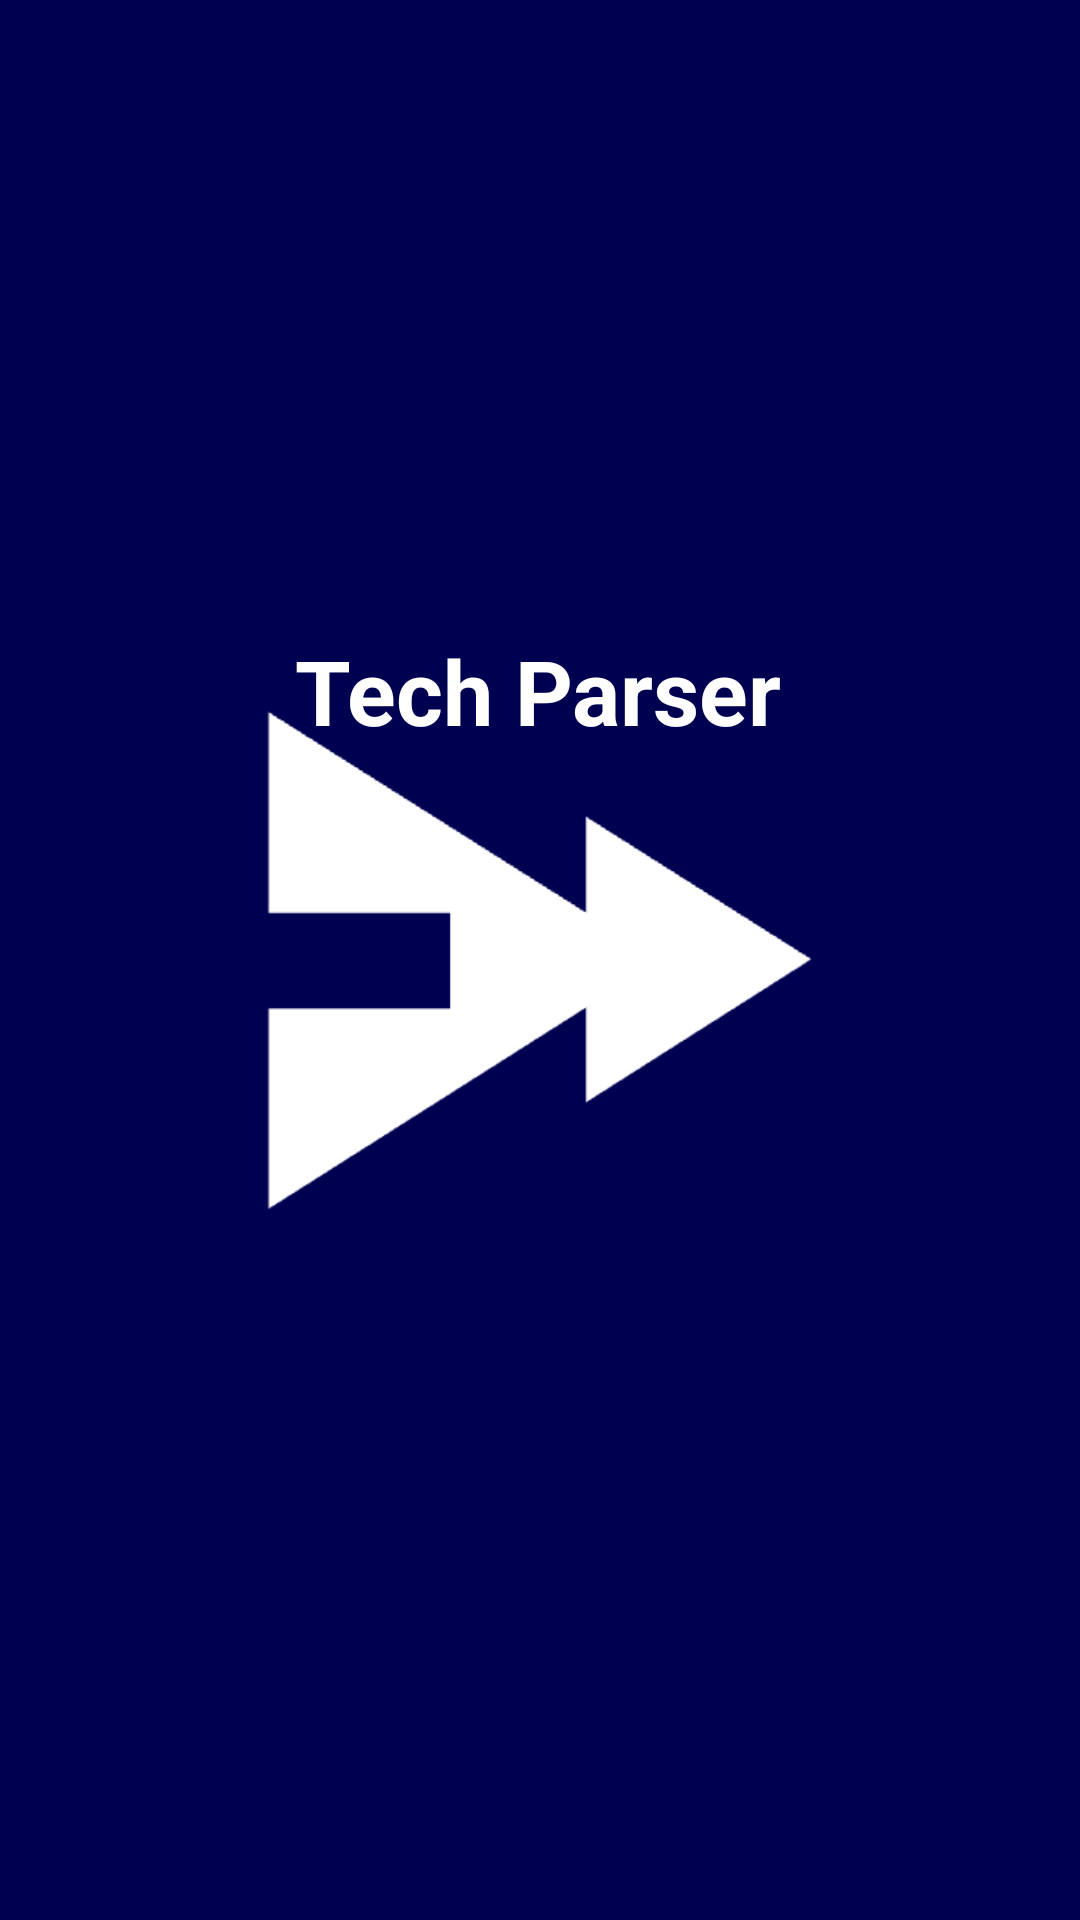

Layout XML and referenced resources for this Android screen:
<!-- AndroidManifest.xml: application theme Theme.TechParser -->
<!-- res/layout/activity_splash.xml -->
<?xml version="1.0" encoding="utf-8"?>
<androidx.constraintlayout.widget.ConstraintLayout xmlns:android="http://schemas.android.com/apk/res/android"
    xmlns:app="http://schemas.android.com/apk/res-auto"
    xmlns:tools="http://schemas.android.com/tools"
    android:id="@+id/main"
    android:layout_width="match_parent"
    android:layout_height="match_parent"
    android:background="@color/blue"
    android:orientation="vertical"
    tools:context=".auth.SplashActivity">

    <ImageView
        android:id="@+id/imageView4"
        android:layout_width="251dp"
        android:layout_height="364dp"
        app:layout_constraintBottom_toBottomOf="parent"
        app:layout_constraintEnd_toEndOf="parent"
        app:layout_constraintStart_toStartOf="parent"
        app:layout_constraintTop_toTopOf="parent"
        app:srcCompat="@drawable/techparser_logo" />

    <TextView
        android:id="@+id/textView3"
        android:layout_width="wrap_content"
        android:layout_height="wrap_content"
        android:layout_marginTop="210dp"
        android:fontFamily="sans-serif"
        android:text="Tech Parser"
        android:textColor="@color/white"
        android:textSize="30sp"
        android:textStyle="bold"
        app:layout_constraintEnd_toEndOf="parent"
        app:layout_constraintHorizontal_bias="0.497"
        app:layout_constraintStart_toStartOf="parent"
        app:layout_constraintTop_toTopOf="parent" />
</androidx.constraintlayout.widget.ConstraintLayout>
<!-- resources referenced by this layout -->
<resources>
  <color name="blue">#000050</color>
  <color name="white">#FFFFFFFF</color>
  <!-- drawable techparser_logo: png bitmap (drawable, 10752 bytes) -->
  <style name="Theme.TechParser" parent="Base.Theme.TechParser" />
  <style name="Base.Theme.TechParser" parent="Theme.Material3.DayNight.NoActionBar">
          
           <item name="colorPrimary">@color/blue</item>
          <item name="android:logo">@drawable/techparser_logo</item>
      </style>
</resources>
